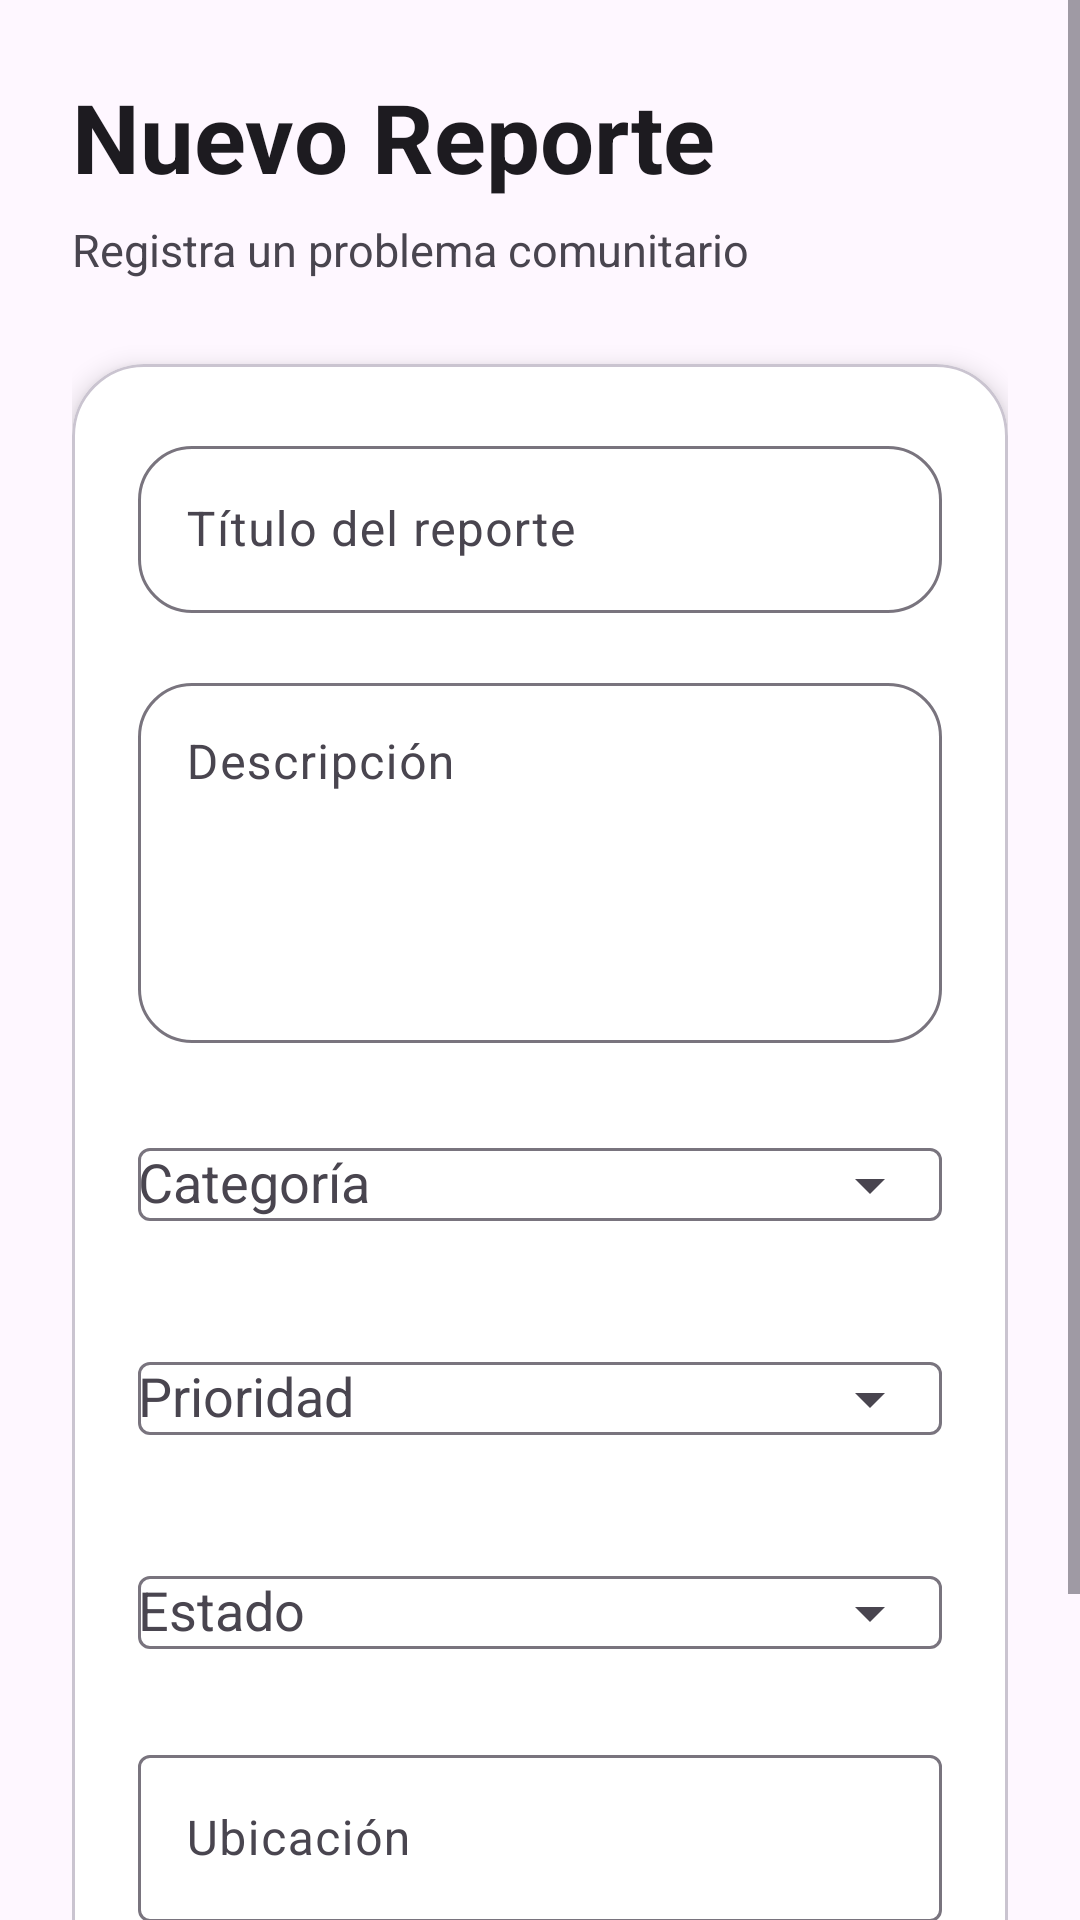

Here is an Android app screen rendered from its layout file. Give the layout XML and the strings, colors and styles it references.
<!-- AndroidManifest.xml: application theme Theme.JaddysGalvis -->
<!-- res/layout/fragment_create_report.xml -->
<?xml version="1.0" encoding="utf-8"?>
<ScrollView
    xmlns:android="http://schemas.android.com/apk/res/android"
    xmlns:app="http://schemas.android.com/apk/res-auto"
    android:layout_width="match_parent"
    android:layout_height="match_parent"
    android:background="?android:colorBackground">

    <LinearLayout
        android:layout_width="match_parent"
        android:layout_height="wrap_content"
        android:orientation="vertical"
        android:padding="24dp">

        

        <TextView
            android:layout_width="wrap_content"
            android:layout_height="wrap_content"
            android:text="Nuevo Reporte"
            android:textColor="?android:textColorPrimary"
            android:textSize="32sp"
            android:textStyle="bold" />

        <TextView
            android:layout_width="wrap_content"
            android:layout_height="wrap_content"
            android:text="Registra un problema comunitario"
            android:textColor="?android:textColorSecondary"
            android:textSize="15sp"
            android:layout_marginTop="6dp"
            android:layout_marginBottom="28dp" />

        

        <com.google.android.material.card.MaterialCardView
            android:layout_width="match_parent"
            android:layout_height="wrap_content"
            app:cardCornerRadius="24dp"
            app:cardElevation="5dp"
            app:cardBackgroundColor="?android:colorBackgroundFloating">

            <LinearLayout
                android:layout_width="match_parent"
                android:layout_height="wrap_content"
                android:orientation="vertical"
                android:padding="22dp">

                

                <com.google.android.material.textfield.TextInputLayout
                    android:layout_width="match_parent"
                    android:layout_height="wrap_content"
                    android:hint="Título del reporte"
                    app:boxBackgroundMode="outline"
                    app:boxCornerRadiusBottomEnd="18dp"
                    app:boxCornerRadiusBottomStart="18dp"
                    app:boxCornerRadiusTopEnd="18dp"
                    app:boxCornerRadiusTopStart="18dp">

                    <com.google.android.material.textfield.TextInputEditText
                        android:id="@+id/edtTitle"
                        android:layout_width="match_parent"
                        android:layout_height="wrap_content"/>

                </com.google.android.material.textfield.TextInputLayout>

                

                <com.google.android.material.textfield.TextInputLayout
                    android:layout_width="match_parent"
                    android:layout_height="wrap_content"
                    android:layout_marginTop="18dp"
                    android:hint="Descripción"
                    app:boxBackgroundMode="outline"
                    app:boxCornerRadiusBottomEnd="18dp"
                    app:boxCornerRadiusBottomStart="18dp"
                    app:boxCornerRadiusTopEnd="18dp"
                    app:boxCornerRadiusTopStart="18dp">

                    <com.google.android.material.textfield.TextInputEditText
                        android:id="@+id/edtDescription"
                        android:layout_width="match_parent"
                        android:layout_height="120dp"
                        android:gravity="top"
                        android:inputType="textMultiLine"/>

                </com.google.android.material.textfield.TextInputLayout>

                

                <com.google.android.material.textfield.TextInputLayout
                    android:layout_width="match_parent"
                    android:layout_height="wrap_content"
                    android:layout_marginTop="18dp"
                    android:hint="Categoría"
                    app:endIconMode="dropdown_menu"
                    app:boxBackgroundMode="outline">

                    <AutoCompleteTextView
                        android:id="@+id/autoCategory"
                        android:layout_width="match_parent"
                        android:layout_height="wrap_content"
                        android:inputType="none"/>

                </com.google.android.material.textfield.TextInputLayout>

                

                <com.google.android.material.textfield.TextInputLayout
                    android:layout_width="match_parent"
                    android:layout_height="wrap_content"
                    android:layout_marginTop="18dp"
                    android:hint="Prioridad"
                    app:endIconMode="dropdown_menu"
                    app:boxBackgroundMode="outline">

                    <AutoCompleteTextView
                        android:id="@+id/autoPriority"
                        android:layout_width="match_parent"
                        android:layout_height="wrap_content"
                        android:inputType="none"/>

                </com.google.android.material.textfield.TextInputLayout>

                

                <com.google.android.material.textfield.TextInputLayout
                    android:layout_width="match_parent"
                    android:layout_height="wrap_content"
                    android:layout_marginTop="18dp"
                    android:hint="Estado"
                    app:endIconMode="dropdown_menu"
                    app:boxBackgroundMode="outline">

                    <AutoCompleteTextView
                        android:id="@+id/autoStatus"
                        android:layout_width="match_parent"
                        android:layout_height="wrap_content"
                        android:inputType="none"/>

                </com.google.android.material.textfield.TextInputLayout>

                

                <com.google.android.material.textfield.TextInputLayout
                    android:layout_width="match_parent"
                    android:layout_height="wrap_content"
                    android:layout_marginTop="18dp"
                    android:hint="Ubicación"
                    app:boxBackgroundMode="outline">

                    <com.google.android.material.textfield.TextInputEditText
                        android:id="@+id/edtLocation"
                        android:layout_width="match_parent"
                        android:layout_height="wrap_content"/>

                </com.google.android.material.textfield.TextInputLayout>

                

                <com.google.android.material.button.MaterialButton
                    android:id="@+id/btnSave"
                    android:layout_width="match_parent"
                    android:layout_height="56dp"
                    android:layout_marginTop="28dp"
                    android:text="Crear reporte"
                    android:textAllCaps="false"
                    android:textSize="16sp"
                    android:textStyle="bold"
                    app:cornerRadius="18dp"
                    app:backgroundTint="#2563EB"/>

            </LinearLayout>

        </com.google.android.material.card.MaterialCardView>

    </LinearLayout>

</ScrollView>
<!-- resources referenced by this layout -->
<resources>
  <style name="Theme.JaddysGalvis" parent="Base.Theme.JaddysGalvis" />
  <style name="Base.Theme.JaddysGalvis" parent="Theme.Material3.DayNight.NoActionBar">
          
          
      </style>
</resources>
